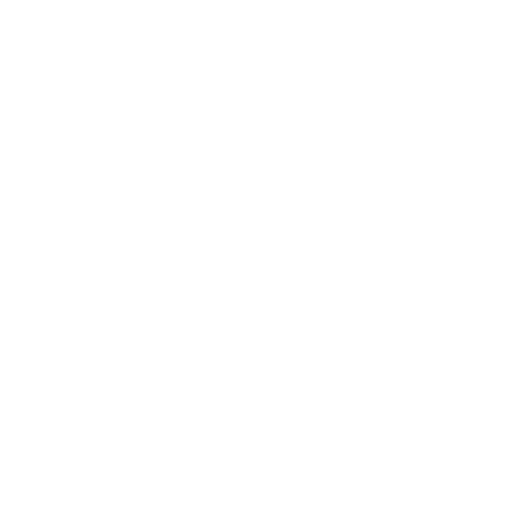
t = 0.00 s
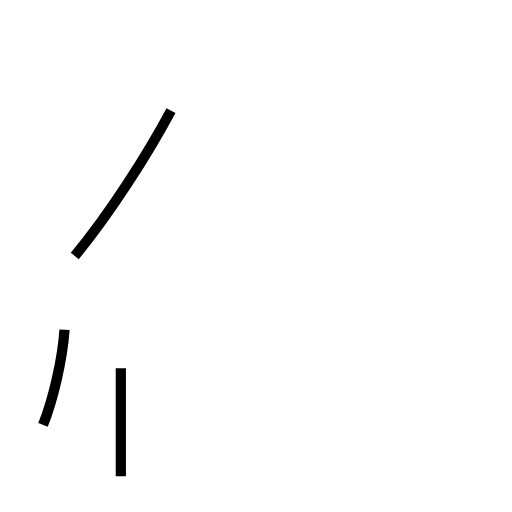
t = 1.12 s
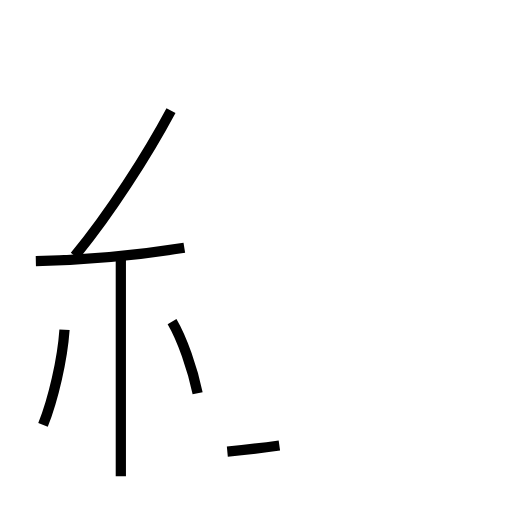
t = 2.25 s
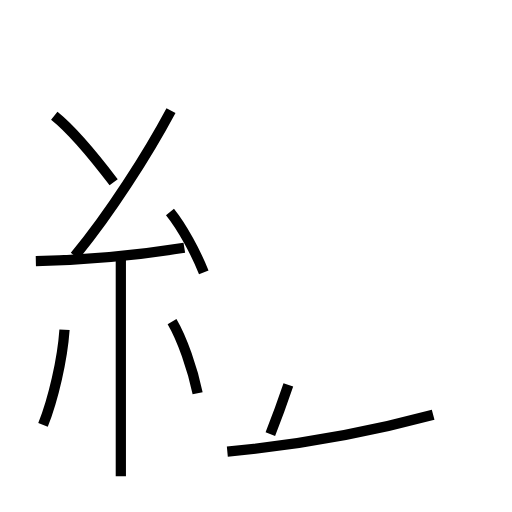
t = 3.33 s
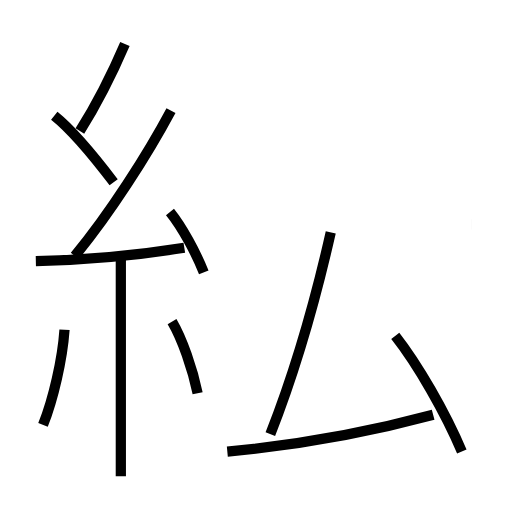
t = 4.47 s
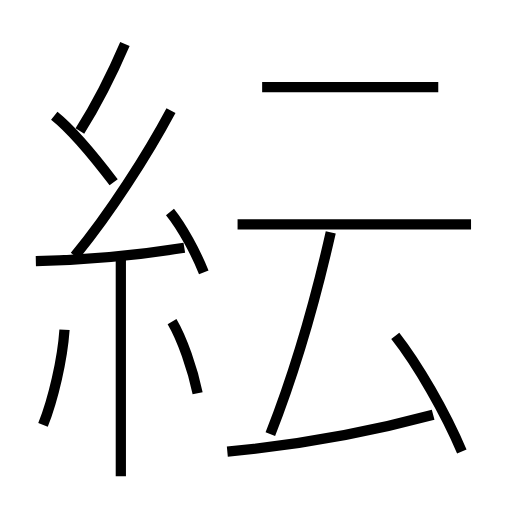
t = 5.67 s

The animated SVG that drew these frames (rendered in a browser with its animation timeline set to each time). Animation: 13 SMIL elements (animate=13); one cycle of 5.67 s.

<?xml version='1.0' encoding='utf-8'?>
<svg viewBox="0.0 -6.0 50.0 50.0" version="1.1" xmlns="http://www.w3.org/2000/svg"><rect x="-1000" y="-1000" width="2000" height="2000" stroke="white" fill="white" /><g style="fill:none;stroke:#000000;stroke-width:1"><path d="M 7.3 -19.0 C 10.7 -23.1 14.4 -28.9 16.7 -33.2 " transform="translate(0.0 38.0)" stroke-dasharray="17.05379332395758" stroke-dashoffset="17.05379332395758"><animate attributeName="stroke-dashoffset" from="17.05379332395758" to="0" dur="0.5116137997187274s" begin="0s" fill="freeze" /></path><path d="M 4.2 -2.5 C 5.2 -5.0 6.1 -8.9 6.3 -11.8 " transform="translate(0.0 38.0)" stroke-dasharray="9.565434600678959" stroke-dashoffset="9.565434600678959"><animate attributeName="stroke-dashoffset" from="9.565434600678959" to="0" dur="0.28696303802036877s" begin="0.5116137997187274s" fill="freeze" /></path><path d="M 11.8 2.5 L 11.8 -18.6 " transform="translate(0.0 38.0)" stroke-dasharray="21.1" stroke-dashoffset="21.1"><animate attributeName="stroke-dashoffset" from="21.1" to="0" dur="0.633s" begin="0.7985768377390963s" fill="freeze" /></path><path d="M 19.3 -5.6 C 18.8 -8.0 17.8 -10.9 16.8 -12.6 " transform="translate(0.0 38.0)" stroke-dasharray="7.459758223303805" stroke-dashoffset="7.459758223303805"><animate attributeName="stroke-dashoffset" from="7.459758223303805" to="0" dur="0.22379274669911414s" begin="1.4315768377390963s" fill="freeze" /></path><path d="M 3.5 -18.5 C 8.2 -18.6 13.6 -19.1 18.0 -19.8 " transform="translate(0.0 38.0)" stroke-dasharray="14.568444770269066" stroke-dashoffset="14.568444770269066"><animate attributeName="stroke-dashoffset" from="14.568444770269066" to="0" dur="0.437053343108072s" begin="1.6553695844382104s" fill="freeze" /></path><path d="M 22.2 0.1 C 28.6 -0.5 36.0 -1.8 42.3 -3.5 " transform="translate(0.0 38.0)" stroke-dasharray="20.442542579347815" stroke-dashoffset="20.442542579347815"><animate attributeName="stroke-dashoffset" from="20.442542579347815" to="0" dur="0.6132762773804344s" begin="2.0924229275462825s" fill="freeze" /></path><path d="M 11.1 -26.2 C 8.9 -29.1 6.8 -31.5 5.3 -32.7 " transform="translate(0.0 38.0)" stroke-dasharray="8.729018110465933" stroke-dashoffset="8.729018110465933"><animate attributeName="stroke-dashoffset" from="8.729018110465933" to="0" dur="0.26187054331397797s" begin="2.705699204926717s" fill="freeze" /></path><path d="M 19.9 -17.4 C 19.1 -19.4 17.8 -21.8 16.6 -23.3 " transform="translate(0.0 38.0)" stroke-dasharray="6.780680042053292" stroke-dashoffset="6.780680042053292"><animate attributeName="stroke-dashoffset" from="6.780680042053292" to="0" dur="0.20342040126159874s" begin="2.967569748240695s" fill="freeze" /></path><path d="M 26.4 -1.6 C 28.6 -7.2 30.6 -13.8 32.3 -21.3 " transform="translate(0.0 38.0)" stroke-dasharray="20.583801823507493" stroke-dashoffset="20.583801823507493"><animate attributeName="stroke-dashoffset" from="20.583801823507493" to="0" dur="0.6175140547052248s" begin="3.1709901495022934s" fill="freeze" /></path><path d="M 45.1 0.1 C 43.5 -3.7 40.8 -8.4 38.6 -11.2 " transform="translate(0.0 38.0)" stroke-dasharray="13.067615029904225" stroke-dashoffset="13.067615029904225"><animate attributeName="stroke-dashoffset" from="13.067615029904225" to="0" dur="0.39202845089712673s" begin="3.788504204207518s" fill="freeze" /></path><path d="M 7.8 -31.2 C 9.5 -33.9 11.0 -36.9 12.2 -39.7 " transform="translate(0.0 38.0)" stroke-dasharray="9.58084664736894" stroke-dashoffset="9.58084664736894"><animate attributeName="stroke-dashoffset" from="9.58084664736894" to="0" dur="0.2874253994210682s" begin="4.180532655104645s" fill="freeze" /></path><path d="M 46.0 -22.1 L 23.2 -22.1 " transform="translate(0.0 38.0)" stroke-dasharray="22.8" stroke-dashoffset="22.8"><animate attributeName="stroke-dashoffset" from="22.8" to="0" dur="0.6839999999999999s" begin="4.467958054525713s" fill="freeze" /></path><path d="M 42.8 -35.5 L 25.6 -35.5" transform="translate(0.0 38.0)" stroke-dasharray="17.199999999999996" stroke-dashoffset="17.199999999999996"><animate attributeName="stroke-dashoffset" from="17.199999999999996" to="0" dur="0.5159999999999999s" begin="5.151958054525713s" fill="freeze" /></path></g></svg>
